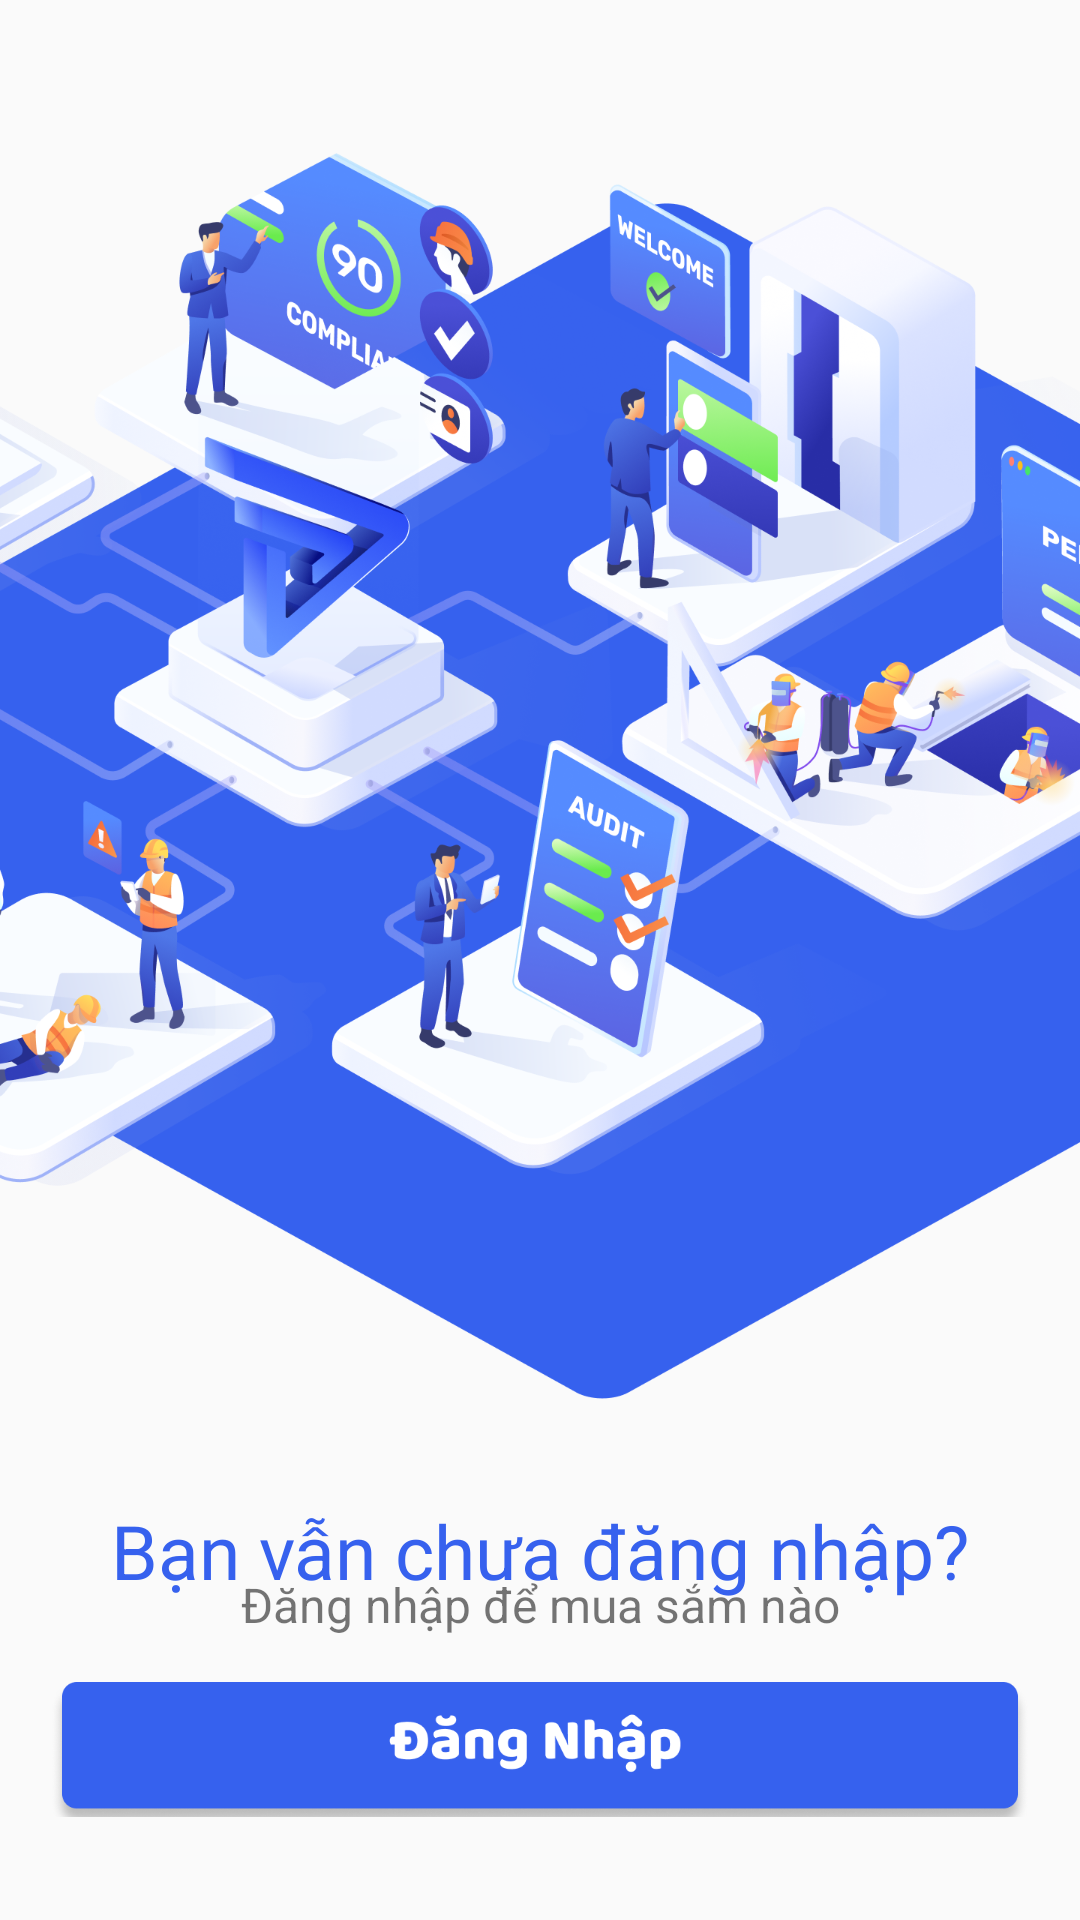

This screen was rendered from an Android layout file. Write that file and the resources it references.
<!-- AndroidManifest.xml: application theme AppTheme -->
<!-- res/layout/fragment_guest.xml -->
<?xml version="1.0" encoding="utf-8"?>
<LinearLayout
    xmlns:android="http://schemas.android.com/apk/res/android"
    android:layout_width="match_parent"
    android:layout_height="match_parent"
    android:orientation="vertical">

    <android.support.v4.widget.NestedScrollView
        android:layout_width="match_parent"
        android:layout_height="wrap_content">
    <LinearLayout
        android:layout_width="match_parent"
        android:layout_height="wrap_content"
        android:orientation="vertical">
        <ImageView
            android:layout_width="wrap_content"
            android:layout_height="500dp"
            android:src="@drawable/vector12"
           />
        

    <TextView
        android:layout_width="match_parent"
        android:layout_height="wrap_content"
        android:text="Bạn vẫn chưa đăng nhập?"
        android:textColor="@color/color_cus_blue"
        android:textSize="@dimen/dp25"
        android:gravity="center"/>
    <TextView
        android:layout_width="match_parent"
        android:layout_height="wrap_content"
        android:textSize="@dimen/sp16"
        android:text="Đăng nhập để mua sắm nào"
        android:gravity="center"
        android:layout_marginTop="-10dp"/>
    <LinearLayout
        android:layout_marginBottom="@dimen/dp10"
        android:layout_width="match_parent"
        android:layout_height="wrap_content"
        android:gravity="center">
        <ImageView
            android:id="@+id/img_login_first"
            android:layout_width="match_parent"
            android:layout_height="50dp"
            android:src="@drawable/button_guest"
            android:layout_marginTop="@dimen/dp10"
            />
    </LinearLayout>
    </LinearLayout>
    </android.support.v4.widget.NestedScrollView>

</LinearLayout>
<!-- resources referenced by this layout -->
<resources>
  <color name="color_cus_blue">#3661EE</color>
  <dimen name="dp10">10dp</dimen>
  <dimen name="dp25">25dp</dimen>
  <dimen name="sp16">16sp</dimen>
  <!-- drawable button_guest: png bitmap (drawable, 26396 bytes) -->
  <!-- drawable vector12: png bitmap (drawable, 812203 bytes) -->
  <style name="AppTheme" parent="Theme.AppCompat.Light.NoActionBar">
          
          <item name="colorPrimary">@color/color_tranparent</item>
          <item name="colorPrimaryDark">@color/color_cus_light_blue</item>
          <item name="colorAccent">@color/color_black</item>
          <item name="android:windowContentOverlay">@null</item>
          <item name="windowActionBarOverlay">true</item>
          <item name="bottomSheetDialogTheme">@style/AppBottomSheetDialogTheme</item>
      </style>
  <color name="color_tranparent">#10000000</color>
  <color name="color_cus_light_blue">#466EF0</color>
  <color name="color_black">#333333</color>
  <style name="AppBottomSheetDialogTheme" parent="Theme.Design.Light.BottomSheetDialog">
          <item name="bottomSheetStyle">@style/AppModalStyle</item>
      </style>
  <style name="AppModalStyle" parent="Widget.Design.BottomSheet.Modal">
          <item name="android:background">@drawable/bottom_up_background</item>
      </style>
  <!-- drawable bottom_up_background (drawable) -->
  <?xml version="1.0" encoding="utf-8"?>
  <shape xmlns:android="http://schemas.android.com/apk/res/android"
      android:shape="rectangle">
      <solid android:color="@android:color/white"/>
      <corners android:topLeftRadius="@dimen/dp25"
          android:topRightRadius="@dimen/dp25"/>
  
  </shape>
</resources>
